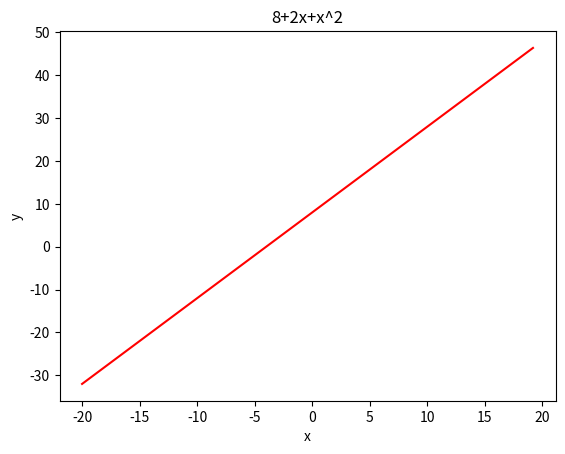

This figure's Python source:
import matplotlib.pyplot as plt

class poly:
    def __init__(self, n, coefs):
        self.n = n
        self.coefs = [0] * (n +1) 
        for i in range(len(coefs)):  
                self.coefs[i] = coefs[i]  


    def get_expression(self):
        #Devuelve el polinomio en forma de polinomio dado en lista 
        vacio = ""
        for i, c in enumerate(self.coefs):
            if c != 0:
                signo = "-" if c < 0 else "+" if i != 0 else ""
                c = abs(c)
                grado = f"x^{i}" if i > 1 else "x" if i == 1 else ""
                if c == 1 and i != 0:
                    terminado = f"{signo}{grado}"
                elif c == -1 and i == 0:
                    terminado = "-x"
                else:
                    terminado = f"{signo}{c}{grado}" if i != 0 else f"{signo}{c}"
                vacio += terminado
        return( vacio.lstrip("+ ") )
    
        
    def __call__ (self, x):
        #Busca el valor de Y en el polinomio con X en valor de "x"
        y = 0
        for i in range(self.n):
            y += self.coefs[i] * (x ** i)
        return y
    
    def poly_plt(self, a, b, **kwargs):
        #Hace un plot desde la libreria matplotlib de el polinomio
        valores_x = []
        valores_y = []
        n_points = kwargs.get("n_points", 50)

        delta = (b - a) / (n_points)
        
        for i in range(n_points):
            x = a + i * delta
            valores_x.append(x)

   
        for x in valores_x:
            valores_y.append(self(x))

        plt.plot(valores_x, valores_y, **kwargs)
        plt.xlabel("x")
        plt.ylabel("y")
        plt.title(self.get_expression())
        plt.show()
        
    def __add__ (self, suma):
        #Suma polinomio + suma
        if isinstance (suma, list):
            if len(suma) > len(self.coefs) or len(suma) == len(self.coefs):
                nuevo_coefs = []
                nuevo_coefs = [0] * max(len(suma), len(self.coefs))
                
                for i in range(len(self.coefs)):  
                        nuevo_coefs[i] = suma[i] + self.coefs[i]
                        
                for a in range(len(self.coefs) , len(suma)):
                   nuevo_coefs[a] = suma[a]
                
            else:
                nuevo_coefs = []
                nuevo_coefs = [0] * max(len(suma), len(self.coefs))
                
                for i in range(len(suma)):  
                        nuevo_coefs[i] = self.coefs[i] + suma[i]
                        
                for a in range(len(suma) , len(self.coefs)):
                   nuevo_coefs[a] = self.coefs[a]
           
        elif isinstance(suma, int or float):
            sumav2 = []
            sumav2.append(suma)
            nuevo_coefs = self.coefs.copy()
            nuevo_coefs[0] += sumav2[0]
        
        return(nuevo_coefs)
    
    def __sub__ (self, resta):
        # La funcion resta tomando el polinomio - resta
        if isinstance (resta, list):
            if len(resta) > len(self.coefs) or len(resta) == len(self.coefs):
                nuevo_coefs = []
                nuevo_coefs = [0] * max(len(resta), len(self.coefs))
                
                for i in range(len(self.coefs)):  
                        nuevo_coefs[i] = resta[i] - self.coefs[i]
                        
                for a in range(len(self.coefs) , len(resta)):
                   nuevo_coefs[a] = resta[a]
                
            else:
                nuevo_coefs = []
                nuevo_coefs = [0] * max(len(resta), len(self.coefs))
                
                for i in range(len(resta)):  
                        nuevo_coefs[i] = self.coefs[i] - resta[i]
                        
                for a in range(len(resta) , len(self.coefs)):
                   nuevo_coefs[a] = self.coefs[a]
           
        elif isinstance(resta, int or float):
            restav2 = []
            restav2.append(resta)
            nuevo_coefs = self.coefs.copy()
            nuevo_coefs[0] -= restav2[0]
        
        return(nuevo_coefs)
    
    def __mul__(self, multi):
        #Multiplica polinomio * div
        if isinstance (multi, list):
            if len(multi) > len(self.coefs) or len(multi) == len(self.coefs):
                nuevo_coefs = []
                nuevo_coefs = [0] * max(len(multi), len(self.coefs))
                
                for i in range(len(self.coefs)):  
                        nuevo_coefs[i] = multi[i] * self.coefs[i]
                        
                for a in range(len(self.coefs) , len(multi)):
                   nuevo_coefs[a] = multi[a]
                
            else:
                nuevo_coefs = []
                nuevo_coefs = [0] * max(len(multi), len(self.coefs))
                
                for i in range(len(multi)):  
                        nuevo_coefs[i] = self.coefs[i] * multi[i]
                        
                for a in range(len(multi) , len(self.coefs)):
                   nuevo_coefs[a] = self.coefs[a]
           
        elif isinstance(multi, int or float):
            multiv2 = []
            multiv2.append(multi)
            nuevo_coefs = self.coefs.copy()
            nuevo_coefs[0] *= multiv2[0]
        
        return(nuevo_coefs)
    
    def __floordiv__(self, div):
        # Divide el polinomio / div
        if isinstance (div, list):
            if len(div) > len(self.coefs) or len(div) == len(self.coefs):
                nuevo_coefs = []
                nuevo_coefs = [0] * max(len(div), len(self.coefs))
                
                for i in range(len(self.coefs)):  
                        nuevo_coefs[i] = self.coefs[i] / div[i]
                        
                for a in range(len(self.coefs) , len(div)):
                   nuevo_coefs[a] = 0
                
            else:
                nuevo_coefs = []
                nuevo_coefs = [0] * max(len(div), len(self.coefs))
                
                for i in range(len(div)):  
                        nuevo_coefs[i] = self.coefs[i] / div[i]
                        
                for a in range(len(div) , len(self.coefs)):
                   nuevo_coefs[a] = self.coefs[a]
           
        elif isinstance(div, int or float):
            divv2 = []
            divv2.append(div)
            nuevo_coefs = self.coefs.copy()
            nuevo_coefs[0] /= divv2[0]
        
        return(nuevo_coefs)
    def __mod__ (self, resto):
        #Saca el resto de la division entre polinomio y "resto"
        if isinstance (resto, list):
            if len(resto) > len(self.coefs) or len(resto) == len(self.coefs):
                nuevo_coefs = []
                nuevo_coefs = [0] * max(len(resto), len(self.coefs))
                
                for i in range(len(self.coefs)):  
                        nuevo_coefs[i] = self.coefs[i] % resto[i]
                        
                for a in range(len(self.coefs) , len(resto)):
                   nuevo_coefs[a] = 0
                
            else:
                nuevo_coefs = []
                nuevo_coefs = [0] * max(len(resto), len(self.coefs))
                
                for i in range(len(resto)):  
                        nuevo_coefs[i] = self.coefs[i] % resto[i]
                        
                for a in range(len(resto) , len(self.coefs)):
                   nuevo_coefs[a] = self.coefs[a]
           
        elif isinstance(resto, int or float):
            restov2 = []
            restov2.append(resto)
            nuevo_coefs = self.coefs.copy()
            nuevo_coefs[0] %= restov2[0]
        return(nuevo_coefs)
       

        
if __name__ == "__main__":
    polinomio = poly(2, [8,2,1])
    expresion = polinomio.get_expression()
    
    valor = polinomio(3)
    grafico = polinomio.poly_plt(-20, 20, color = "red")
    
    sumatoria = polinomio + 3
    sub = polinomio - [1,1]
    mult = polinomio * 2
    divi = polinomio // [2,1]
    restos = polinomio % [2,1,3,2]

